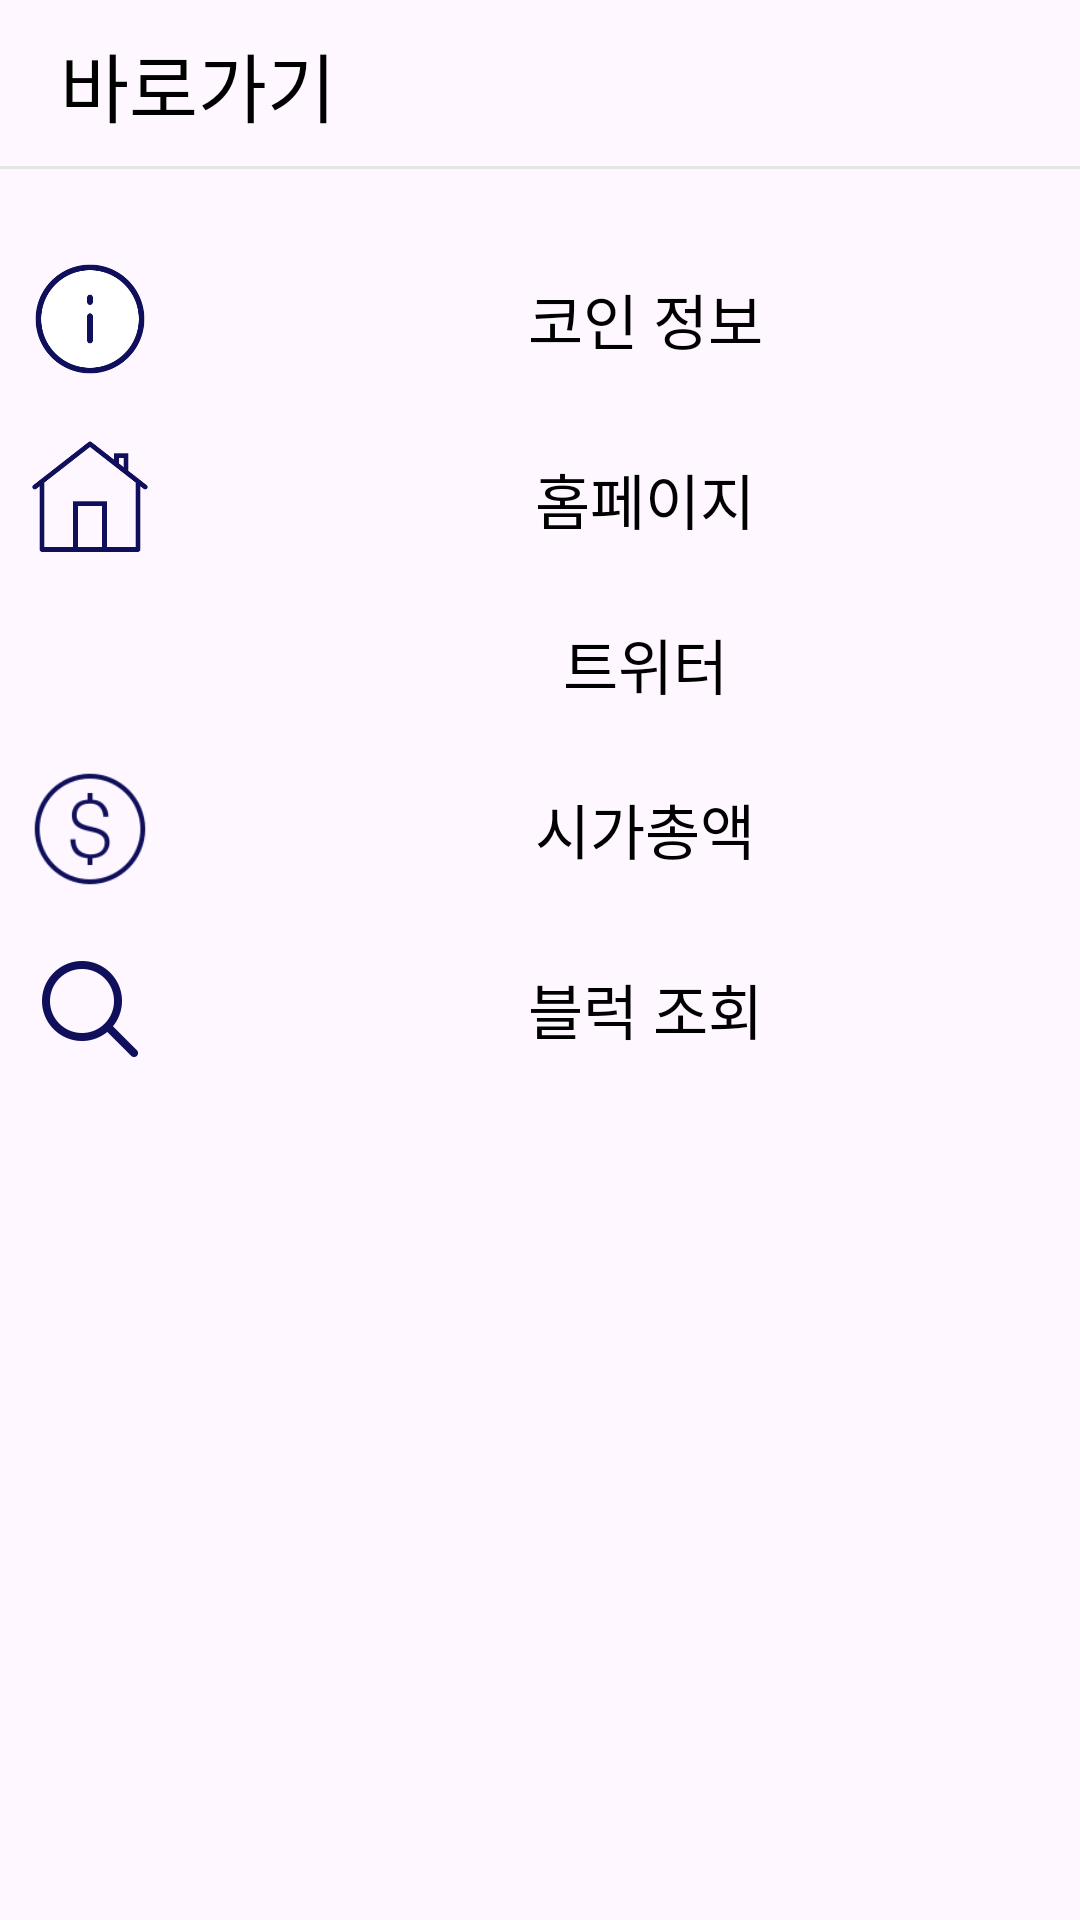

Here is an Android app screen rendered from its layout file. Give the layout XML and the strings, colors and styles it references.
<!-- AndroidManifest.xml: application theme AppTheme -->
<!-- res/layout/fragment_coin_info.xml -->
<?xml version="1.0" encoding="utf-8"?>
<LinearLayout
    xmlns:android="http://schemas.android.com/apk/res/android"
    xmlns:tools="http://schemas.android.com/tools"
    android:layout_width="match_parent"
    android:layout_height="match_parent"
    tools:context=".Fragment.Fragment_coinInfo"
    android:orientation="vertical">

    <TextView
        android:layout_width="match_parent"
        android:layout_height="wrap_content"
        android:background="@drawable/rv_coin_border"
        android:paddingBottom="10dp"
        android:text="바로가기"
        android:fontFamily="@font/nanum_square_round_eb"
        android:textSize="25sp"
        android:layout_marginTop="10dp"
        android:paddingLeft="20dp"
        android:paddingRight="20dp"
        android:textColor="#000000"/>

        

        <LinearLayout
            android:id="@+id/linear_coinInfo"
            android:layout_width="match_parent"
            android:layout_height="wrap_content"
            android:orientation="horizontal"
            android:layout_marginTop="20dp"
            android:clickable="true"
            android:background="@drawable/button_click_coin_info">

            <ImageView
                android:layout_width="40dp"
                android:layout_height="40dp"
                android:background="@drawable/img_info"
                android:layout_gravity="center"
                android:layout_margin="10dp"/>

            <TextView
                android:layout_width="match_parent"
                android:layout_height="wrap_content"
                android:text="코인 정보"
                android:layout_gravity="center"
                android:gravity="center"
                android:textSize="20sp"
                android:layout_marginLeft="10dp"
                android:fontFamily="@font/nanum_square_round_eb"
                android:textColor="#000000"/>

        </LinearLayout>

        

    <LinearLayout
        android:id="@+id/linear_homepage"
        android:layout_width="match_parent"
        android:layout_height="wrap_content"
        android:orientation="horizontal"
        android:clickable="true"
        android:background="@drawable/button_click_coin_info">

        <ImageView
            android:background="@drawable/img_homepage"
            android:layout_width="40dp"
            android:layout_height="40dp"
            android:layout_gravity="center"
            android:layout_margin="10dp"/>

        <TextView
            android:layout_width="match_parent"
            android:layout_height="wrap_content"
            android:text="홈페이지"
            android:layout_gravity="center"
            android:gravity="center"
            android:textSize="20sp"
            android:layout_marginLeft="10dp"
            android:fontFamily="@font/nanum_square_round_eb"
            android:textColor="#000000"/>

    </LinearLayout>

    

    <LinearLayout
        android:id="@+id/linear_twitter"
        android:layout_width="match_parent"
        android:layout_height="wrap_content"
        android:orientation="horizontal"
        android:clickable="true"
        android:background="@drawable/button_click_coin_info">

        <ImageView
            android:background="@drawable/twitter"
            android:layout_width="50dp"
            android:layout_height="50dp"
            android:layout_gravity="center"
            android:layout_marginLeft="5dp"
            android:layout_marginRight="15dp"/>

        <TextView
            android:layout_width="match_parent"
            android:layout_height="wrap_content"
            android:text="트위터"
            android:layout_gravity="center"
            android:gravity="center"
            android:fontFamily="@font/nanum_square_round_eb"
            android:textColor="#000000"
            android:textSize="20sp"/>

    </LinearLayout>

    

        <LinearLayout
            android:id="@+id/linear_amount"
            android:layout_width="match_parent"
            android:layout_height="wrap_content"
            android:orientation="horizontal"
            android:clickable="true"
            android:background="@drawable/button_click_coin_info">

            <ImageView
                android:background="@drawable/img_amount"
                android:layout_width="40dp"
                android:layout_height="40dp"
                android:layout_gravity="center"
                android:layout_margin="10dp"/>

            <TextView
                android:layout_width="match_parent"
                android:layout_height="wrap_content"
                android:text="시가총액"
                android:layout_gravity="center"
                android:gravity="center"
                android:fontFamily="@font/nanum_square_round_eb"
                android:textColor="#000000"
                android:textSize="20sp"
                android:layout_marginLeft="10dp"/>

        </LinearLayout>

        

        <LinearLayout
            android:id="@+id/linear_block"
            android:layout_width="match_parent"
            android:layout_height="wrap_content"
            android:orientation="horizontal"
            android:clickable="true"
            android:background="@drawable/button_click_coin_info">

            <ImageView
                android:background="@drawable/img_block"
                android:layout_width="40dp"
                android:layout_height="40dp"
                android:layout_gravity="center"
                android:layout_margin="10dp"/>

            <TextView
                android:layout_width="match_parent"
                android:layout_height="wrap_content"
                android:text="블럭 조회"
                android:layout_gravity="center"
                android:gravity="center"
                android:fontFamily="@font/nanum_square_round_eb"
                android:textColor="#000000"
                android:textSize="20sp"
                android:layout_marginLeft="10dp"/>

        </LinearLayout>

    <LinearLayout
        android:id="@+id/linear_sorry"
        android:layout_width="match_parent"
        android:layout_height="wrap_content"
        android:orientation="horizontal"
        android:clickable="false"
        android:layout_marginTop="30dp"
        android:visibility="gone">

        <TextView
            android:layout_width="match_parent"
            android:layout_height="wrap_content"
            android:text="준비중.... 죄송합니다 ㅠㅠ"
            android:layout_gravity="center"
            android:gravity="center"
            android:fontFamily="@font/nanum_square_round_eb"
            android:textColor="#000000"
            android:textSize="20sp" />

    </LinearLayout>

        

</LinearLayout>
<!-- resources referenced by this layout -->
<resources>
  <!-- drawable button_click_coin_info (drawable) -->
  <?xml version="1.0" encoding="utf-8"?>
  <selector xmlns:android="http://schemas.android.com/apk/res/android">
  
      <item
          android:state_pressed="true">
  
          <shape>
  
              <solid
                  android:color="#B3D0D6FA"/>
  
          </shape>
  
  
      </item>
  
  </selector>
  <!-- drawable img_amount: png bitmap (drawable-v24, 4925 bytes) -->
  <!-- drawable img_block: png bitmap (drawable-v24, 6745 bytes) -->
  <!-- drawable img_homepage: png bitmap (drawable-v24, 5078 bytes) -->
  <!-- drawable img_info: png bitmap (drawable, 18158 bytes) -->
  <!-- drawable rv_coin_border (drawable) -->
  <?xml version="1.0" encoding="utf-8"?>
  <layer-list xmlns:android="http://schemas.android.com/apk/res/android">
      <item
          android:left="-2dp"
          android:right="-2dp"
          android:top="-2dp">
          <shape>
              <stroke
                  android:color="#E4E4E4"
                  android:width="1dp"/>
          </shape>
      </item>
  </layer-list>
  <style name="AppTheme" parent="Theme.Material3.DayNight.NoActionBar">
      </style>
</resources>
